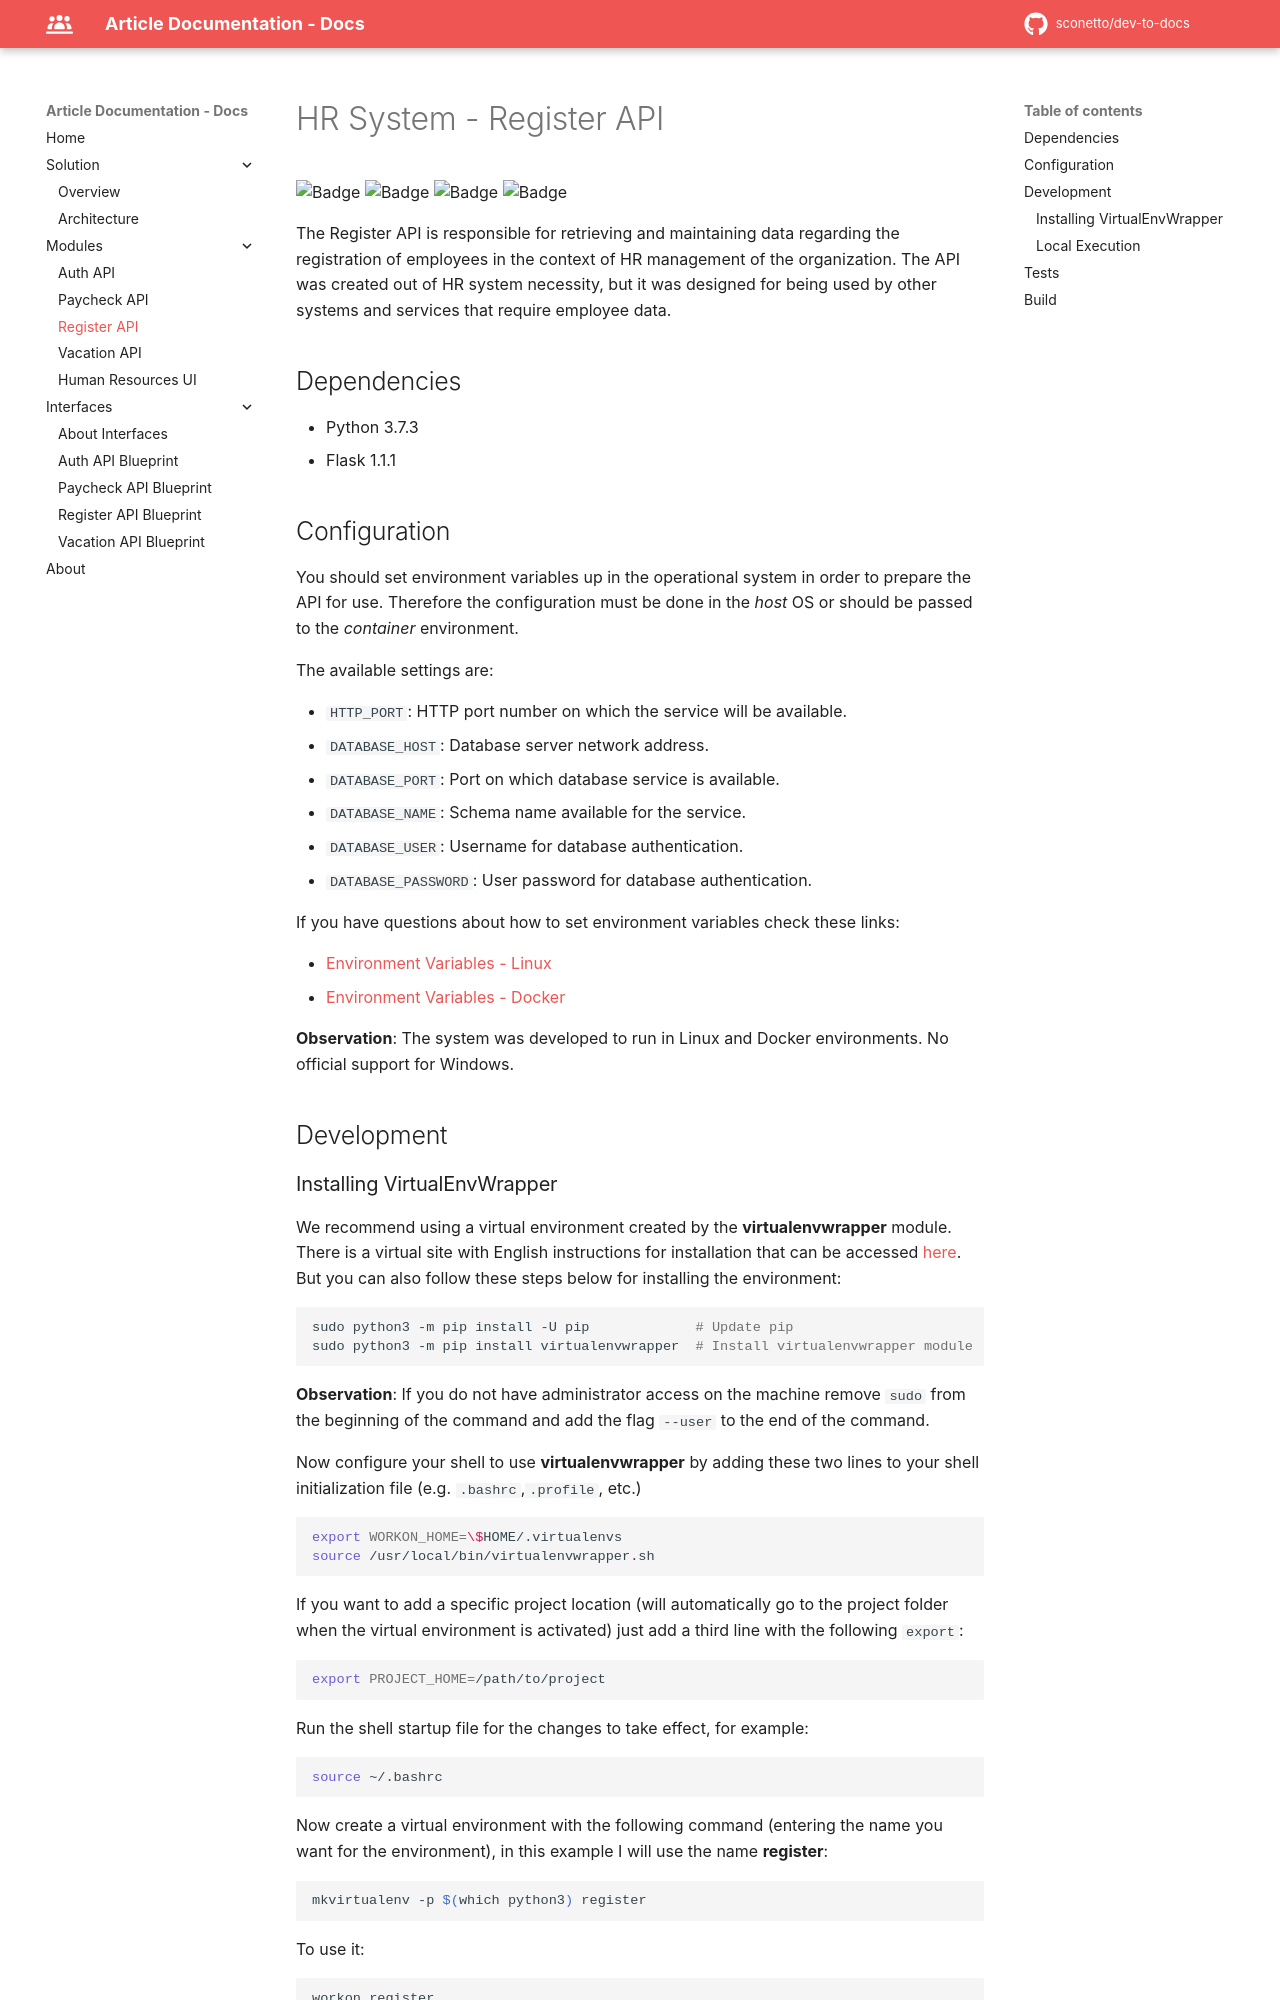

repository: sconetto/dev-to-docs · page: modules/api-register/index.html · generator: mkdocs

# HR System - Register API

![Badge](https://img.shields.io/badge/example-ok-brightgreen?style=flat-square)
![Badge](https://img.shields.io/badge/build-ok-brightgreen?style=flat-square)
![Badge](https://img.shields.io/badge/tests-failing-red?style=flat-square)
![Badge](https://img.shields.io/badge/quality-70%25-yellow?style=flat-square)

The Register API is responsible for retrieving and maintaining data regarding the registration of employees in the context of HR management of the organization. The API was created out of HR system necessity, but it was designed for being used by other systems and services that require employee data.

## Dependencies

- Python 3.7.3
- Flask 1.1.1

## Configuration

You should set environment variables up in the operational system in order to
prepare the API for use. Therefore the configuration must be done in the _host_
OS or should be passed to the _container_ environment.

The available settings are:

- `HTTP_PORT`: HTTP port number on which the service will be available.
- `DATABASE_HOST`: Database server network address.
- `DATABASE_PORT`: Port on which database service is available.
- `DATABASE_NAME`: Schema name available for the service.
- `DATABASE_USER`: Username for database authentication.
- `DATABASE_PASSWORD`: User password for database authentication.

If you have questions about how to set environment variables check these links:

- [Environment Variables - Linux](https://www.digitalocean.com/community/tutorials/how-to-read-and-set-environmental-and-shell-variables-on-a-linux-vps)
- [Environment Variables - Docker](https://serverascode.com/2014/05/29/environment-variables-with-docker.html)

**Observation**: The system was developed to run in Linux and Docker environments. No official support for Windows.

## Development
